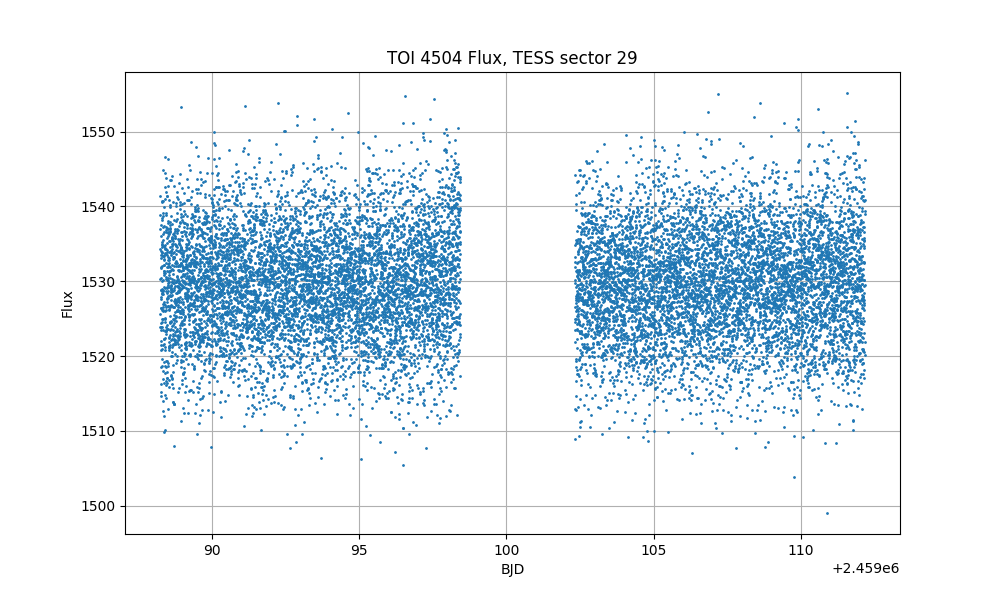

The file beside this chart, header and first rows:
time, flux, flux_err
2088, 1526, 7.455
2088, 1524, 7.455
2088, 1537, 7.464
2088, 1530, 7.46
2088, 1534, 7.452
2088, 1539, 7.455
2088, 1541, 7.466
2088, 1519, 7.445
2088, 1530, 7.456
2088, 1533, 7.455
2088, 1532, 7.451
2088, 1538, 7.463
2088, 1532, 7.457
2088, 1526, 7.451
2088, 1526, 7.452
2088, 1524, 7.454
2088, 1523, 7.446
2088, 1534, 7.46
2088, 1516, 7.441
2088, 1536, 7.457
2088, 1529, 7.453
2088, 1515, 7.44
2088, 1522, 7.448
2088, 1528, 7.456
2088, 1521, 7.453
2088, 1521, 7.454
2088, 1534, 7.451
2088, 1529, 7.448
2088, 1528, 7.444
2088, 1515, 7.437
2088, 1524, 7.443
2088, 1535, 7.452
2088, 1535, 7.476
2088, 1535, 7.454
2088, 1538, 7.465
2088, 1529, 7.455
2088, 1530, 7.453
2088, 1534, 7.449
2088, 1525, 7.444
2088, 1532, 7.449
2088, 1541, 7.458
2088, 1520, 7.45
2088, 1528, 7.443
2088, 1526, 7.45
2088, 1525, 7.452
2088, 1534, 7.46
2088, 1528, 7.447
2088, 1524, 7.466
2088, 1521, 7.438
2088, 1541, 7.453
2088, 1538, 7.455
2088, 1535, 7.459
2088, 1519, 7.437
2088, 1529, 7.447
2088, 1513, 7.442
2088, 1536, 7.462
2088, 1518, 7.447
2088, 1541, 7.458
2088, 1514, 7.445
2088, 1529, 7.459
... 14,322 more rows
